Labelled photos from "processed", an image-classification folder in Utkarsh-Pr/MedGuard. The possible labels are: Acemiz, Allegra, alprax 0 25, Amalong, Atarax, Becozinc, Bifilac, Canitiz, Cetzine, Ciplar 10, Cofsils, Cranmed, Cyclopam, D-Rise, D-Well, D3 More 2K, Dolo 650, Eldoper, Emeset, Etoshine 90, Etoshine MR, Folvite, Gelusil, Gestorab, glimi save M 0 5, Gluxit 10, M-Strong, Meftal 250 DT, melecobalamine, Menoease, Metronidazole, Montair, Muvera, Mysopas, Pacimol 650, Pan 20, Pan-D, Paracip 650, Redotil, Shelcal 500, Sibelium 10mg, Sompraz, Strepsils, Tayo 60K, Tendonease, Udapa-Trio, Unienzyme, Velgut, Vitamin E, Vomikind, Zincovit, Zofer.

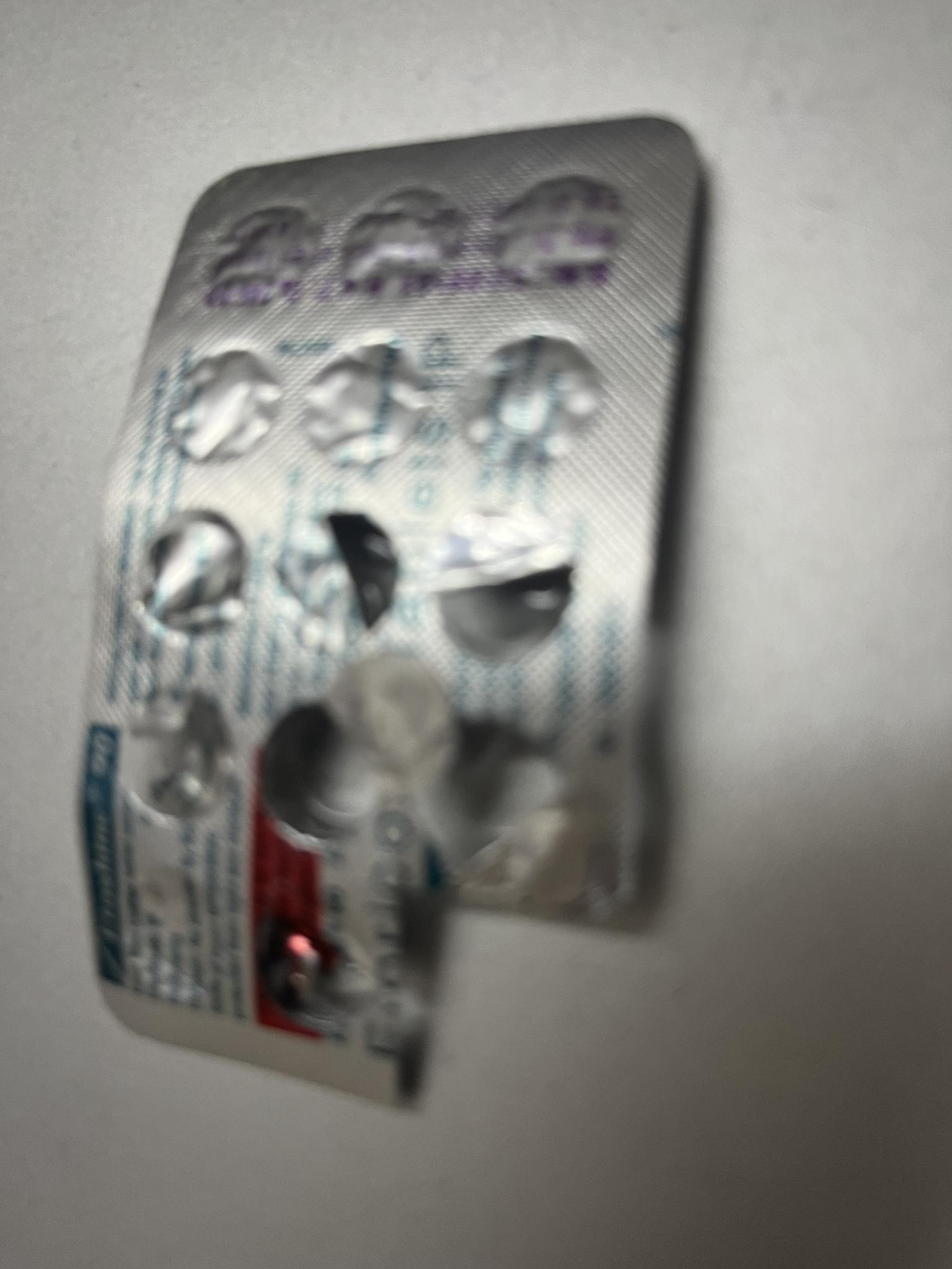
Label: Etoshine 90

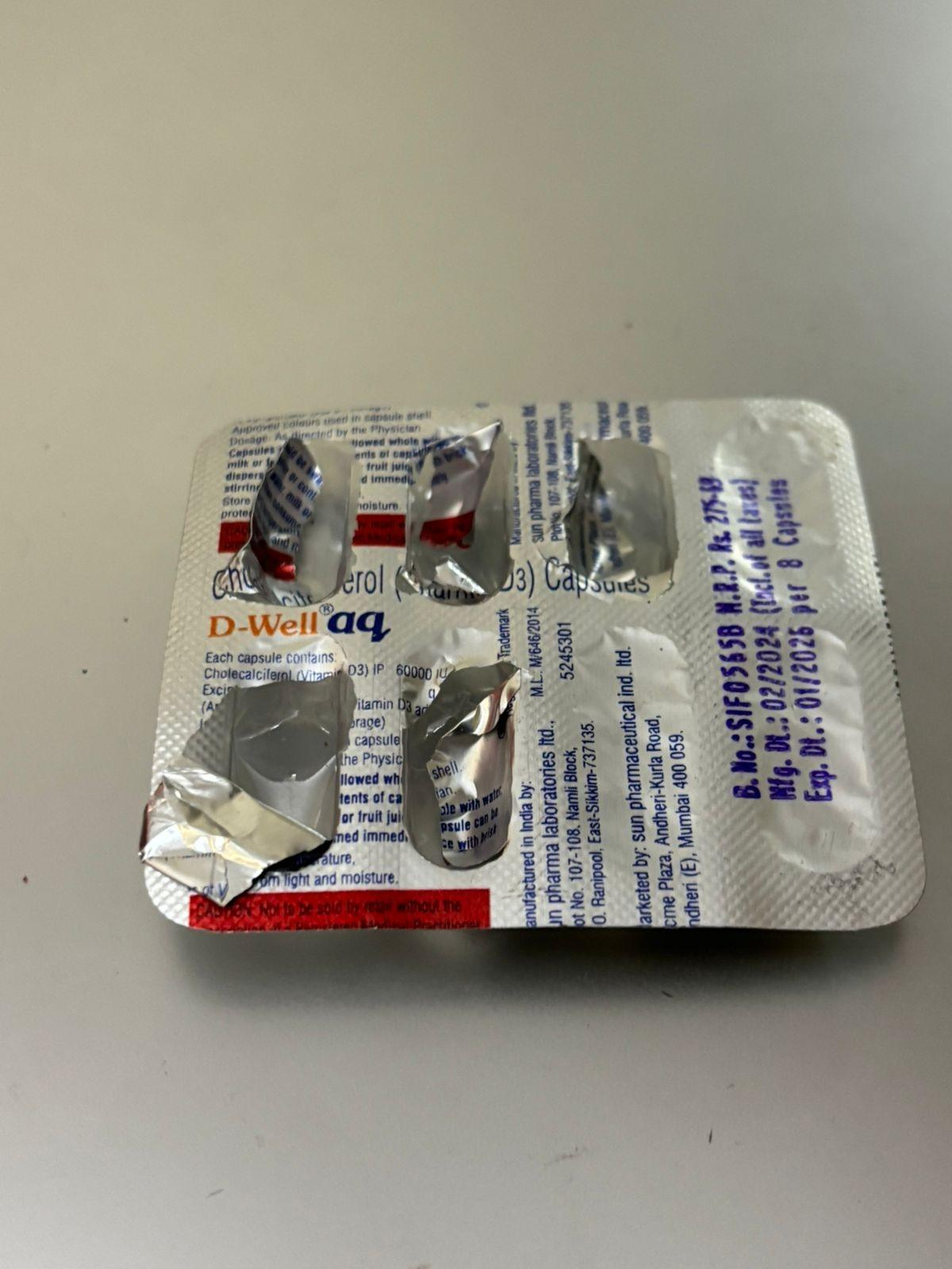
Label: D-Well

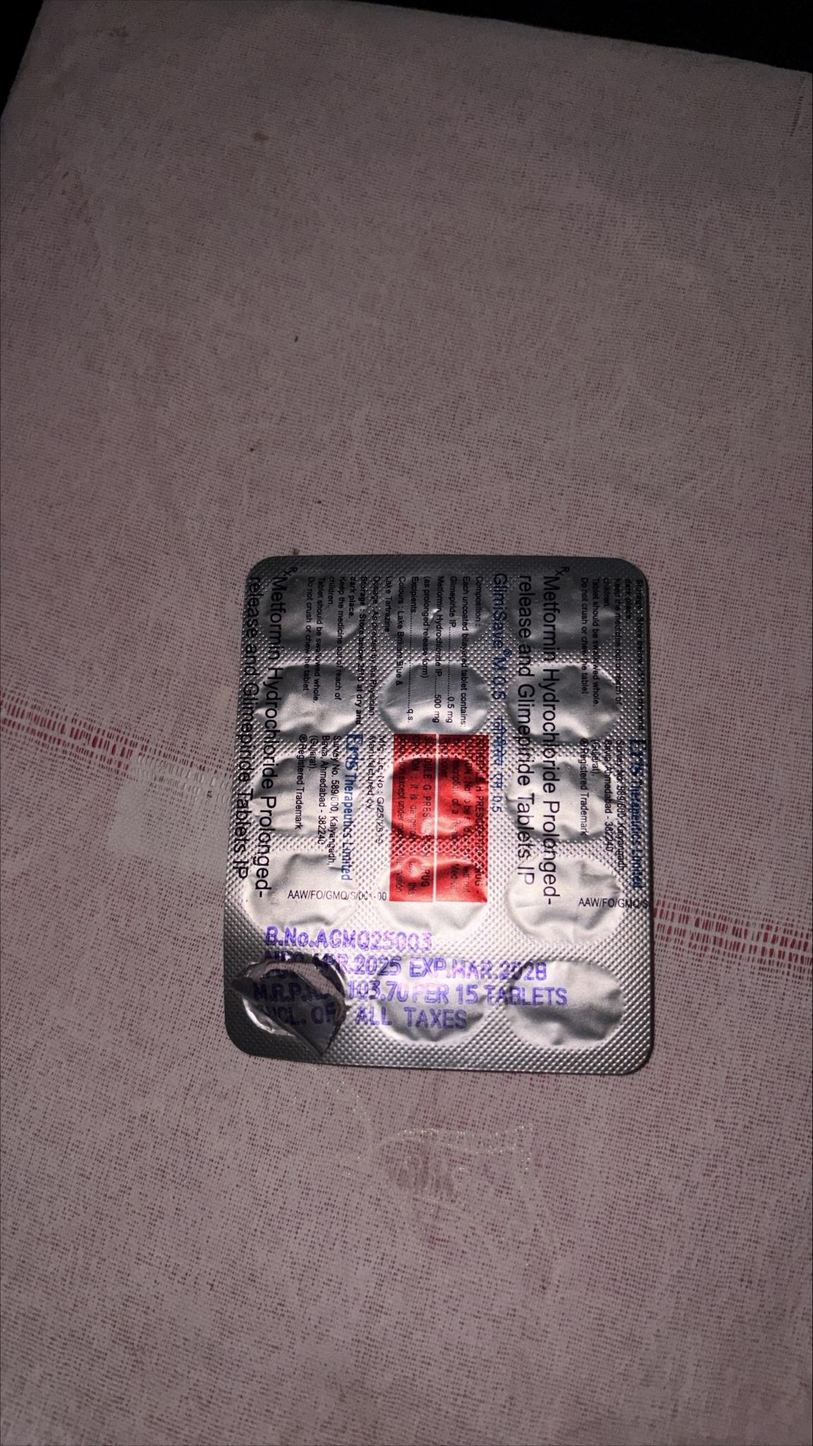
Label: glimi save M 0 5

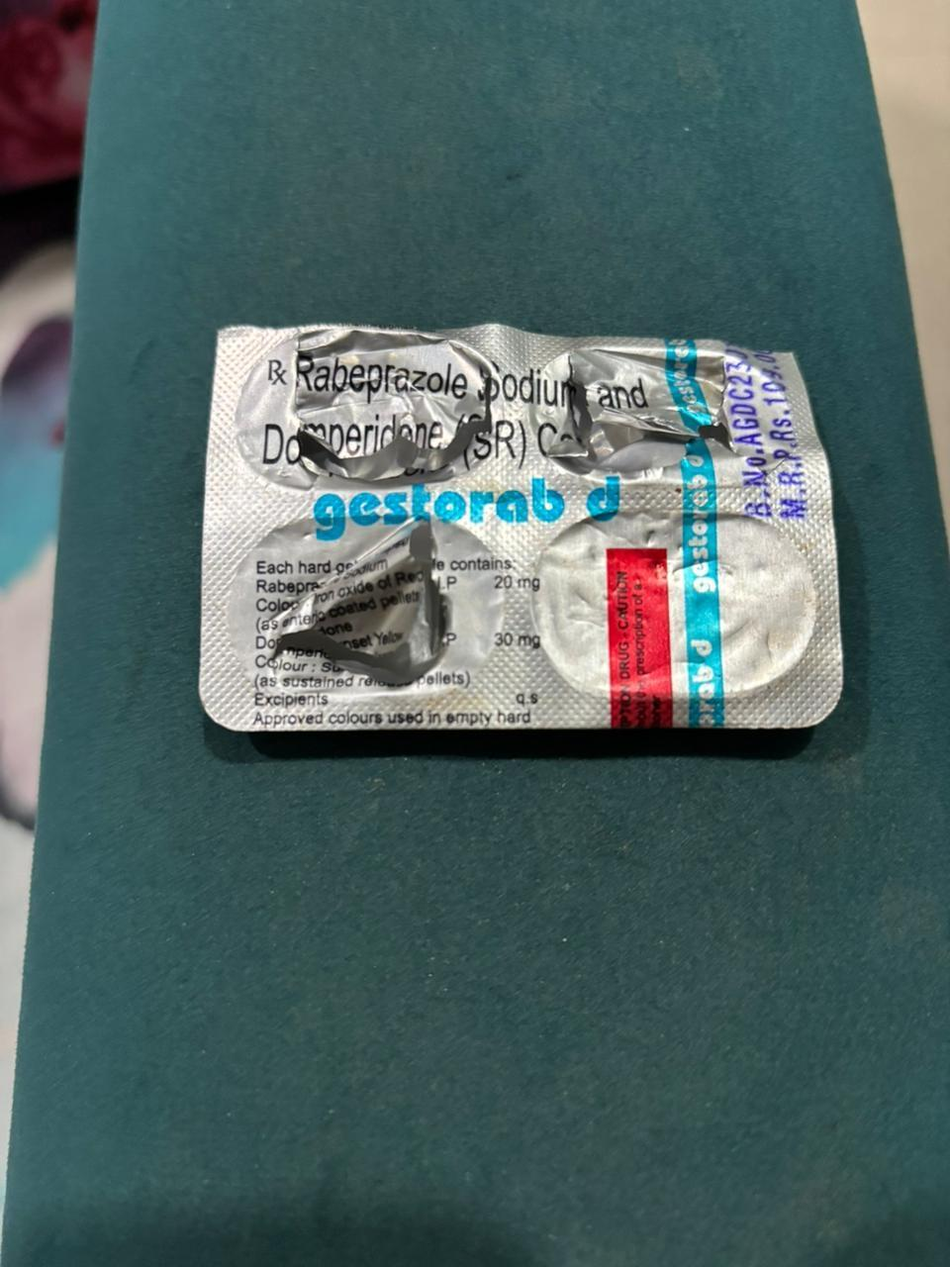
Label: Gestorab

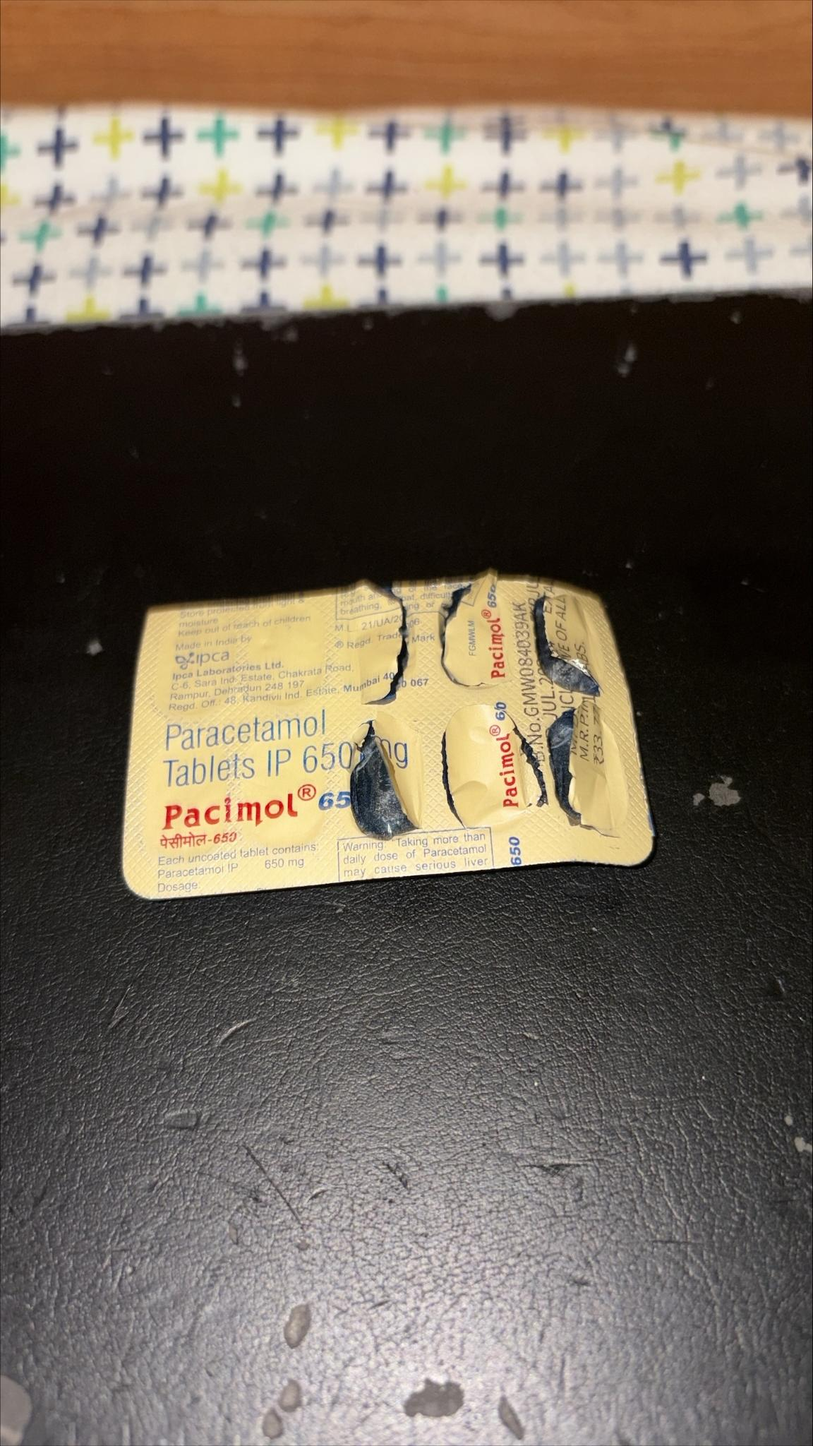
Label: Pacimol 650

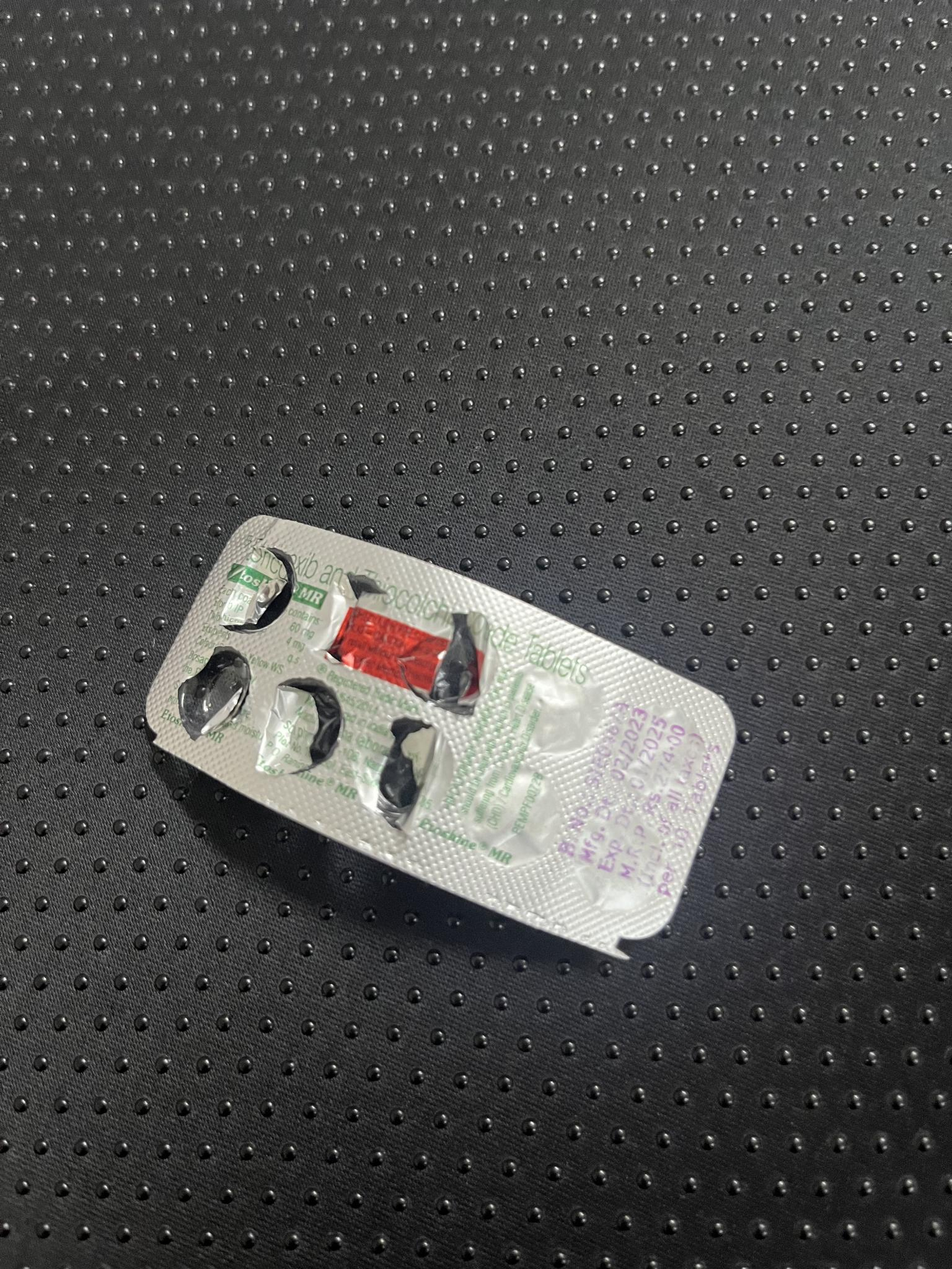
Label: Etoshine MR
